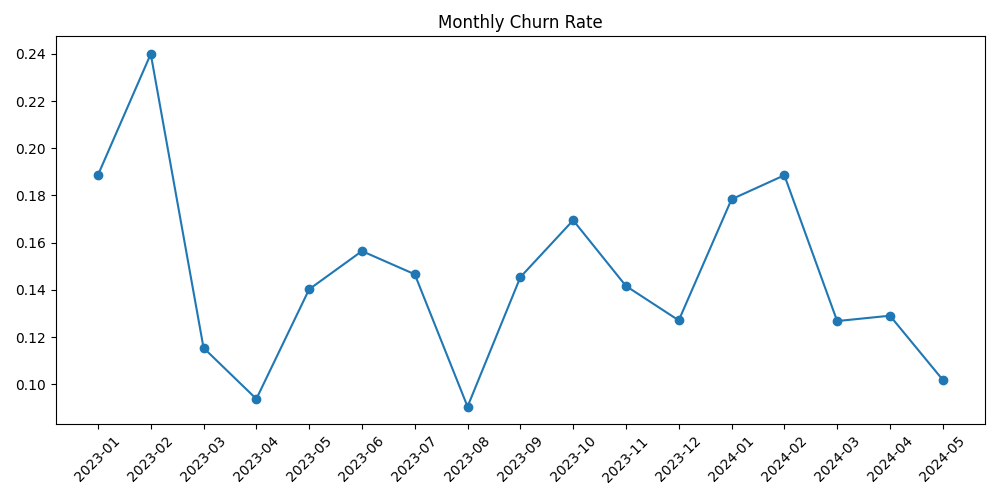

Data behind this chart, as committed beside it:
month, churn_rate
2023-01, 0.1887
2023-02, 0.24
2023-03, 0.1154
2023-04, 0.09375
2023-05, 0.1402
2023-06, 0.1564
2023-07, 0.1466
2023-08, 0.09048
2023-09, 0.1454
2023-10, 0.1695
2023-11, 0.1416
2023-12, 0.127
2024-01, 0.1784
2024-02, 0.1886
2024-03, 0.1268
2024-04, 0.129
2024-05, 0.1019
